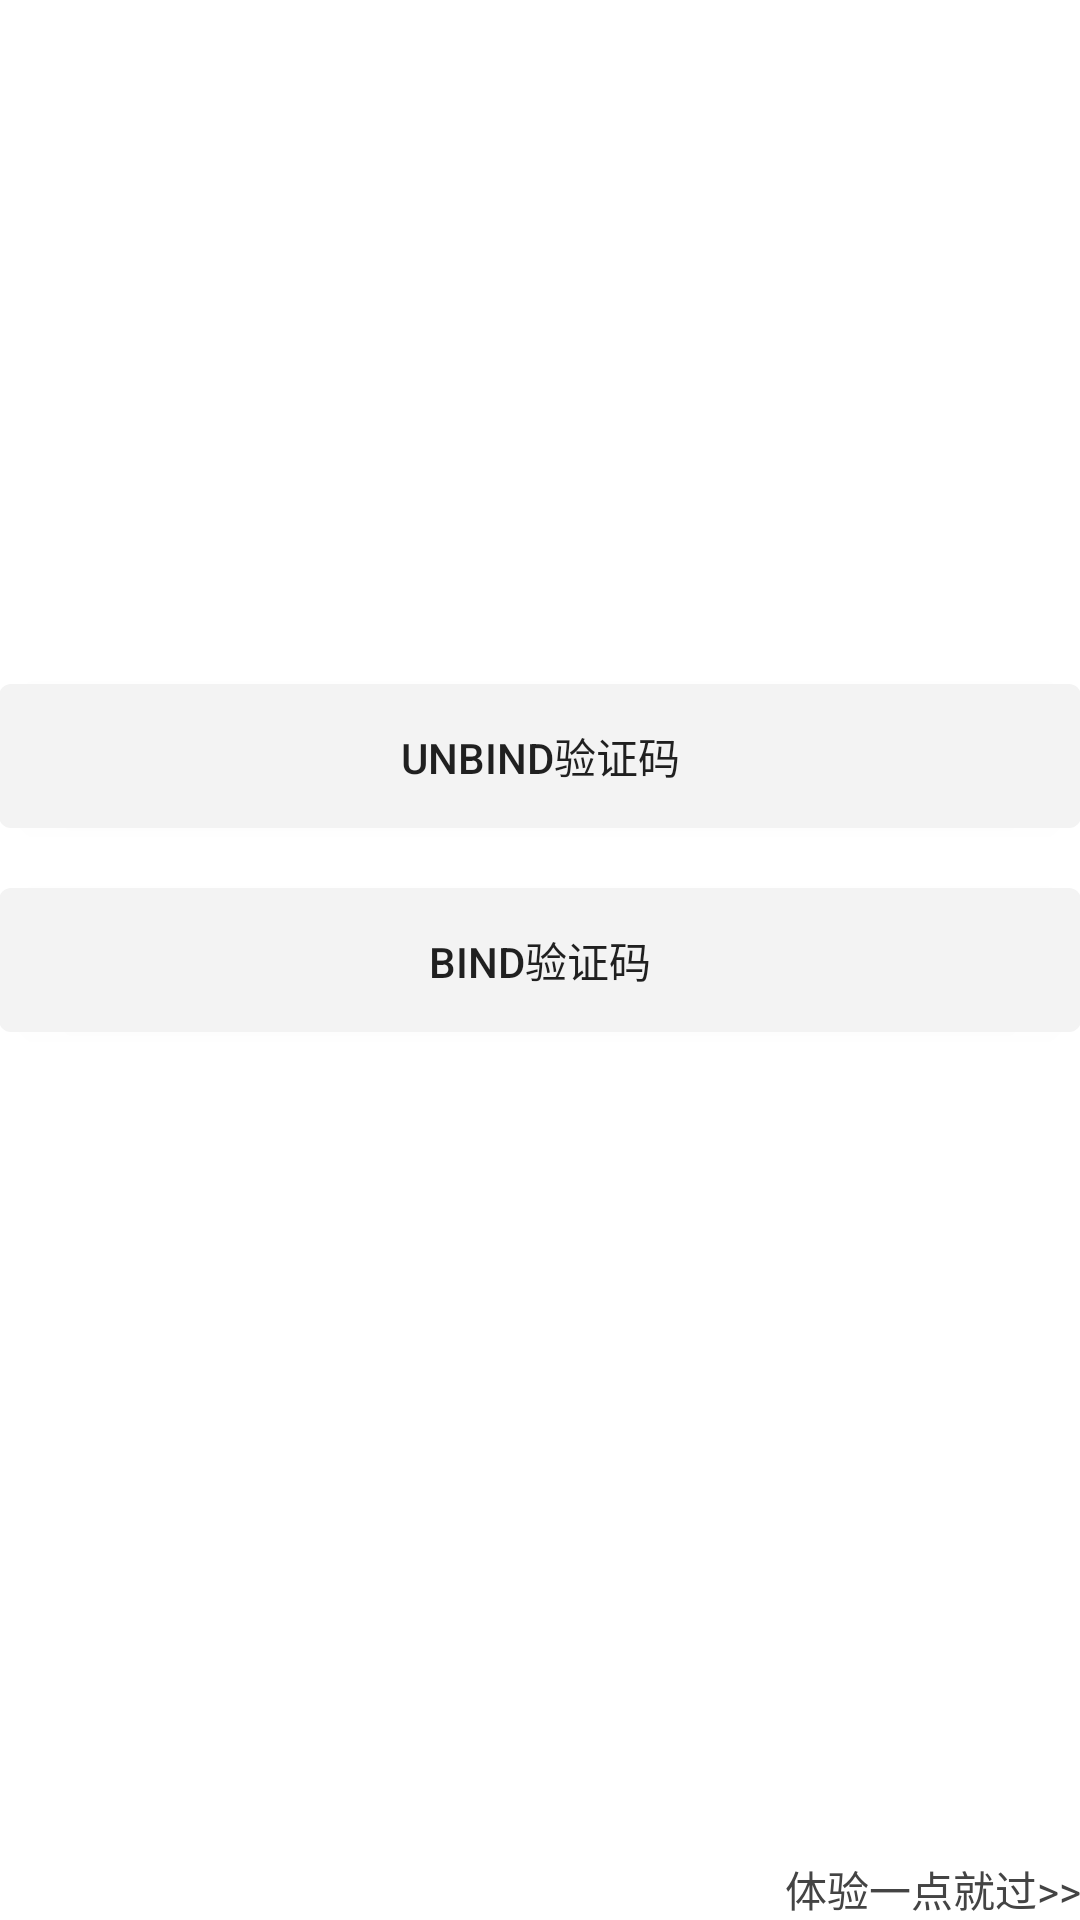

Produce the Android XML layout that renders to this screen, including the resource entries it uses.
<!-- AndroidManifest.xml: application theme AppTheme -->
<!-- res/layout/activity_main_geetest.xml -->
<?xml version="1.0" encoding="utf-8"?>
<RelativeLayout xmlns:android="http://schemas.android.com/apk/res/android"
    xmlns:tools="http://schemas.android.com/tools"
    android:layout_width="match_parent"
    android:layout_height="match_parent"
    android:paddingBottom="@dimen/activity_vertical_margin"
    android:paddingLeft="@dimen/activity_horizontal_margin"
    android:paddingRight="@dimen/activity_horizontal_margin"
    android:paddingTop="@dimen/activity_vertical_margin"
    tools:context=".MainGeetestActivity">

    <Button
        android:id="@+id/btn_unbind"
        android:layout_width="match_parent"
        android:layout_height="wrap_content"
        android:layout_above="@+id/btn_bind"
        android:layout_centerInParent="true"
        android:background="@drawable/gt3_et2_demo_shape"
        android:text="UnBind验证码" />

    <Button
        android:id="@+id/btn_bind"
        android:layout_width="match_parent"
        android:layout_height="wrap_content"
        android:layout_centerInParent="true"
        android:layout_marginTop="20dp"
        android:background="@drawable/gt3_et2_demo_shape"
        android:text="Bind验证码" />

    <TextView
        android:id="@+id/textview_onepass"
        android:layout_marginTop="20dp"
        android:layout_alignParentBottom="true"
        android:layout_alignParentRight="true"
        android:layout_width="wrap_content"
        android:layout_height="wrap_content"
        android:layout_centerInParent="true"
        android:textColor="#444444"
        android:text="体验一点就过>>" />
</RelativeLayout>
<!-- resources referenced by this layout -->
<resources>
  <!-- drawable gt3_et2_demo_shape (drawable) -->
  <?xml version="1.0" encoding="utf-8"?>
  <shape xmlns:android="http://schemas.android.com/apk/res/android"  android:shape="rectangle" >
  <solid android:color="#f3f3f3"/>
      <corners android:radius="4dp" ></corners>
  </shape>
  <style name="AppTheme" parent="Theme.AppCompat.Light.NoActionBar">
          
          <item name="colorPrimary">@color/colorPrimary</item>
          <item name="colorPrimaryDark">@color/colorPrimaryDark</item>
          <item name="colorAccent">@color/colorAccent</item>
      </style>
  <!-- not gathered from this repository: default colours our renderer supplied (Android Studio template values) -->
  <color name="colorPrimary">#FF6200EE</color>
  <color name="colorPrimaryDark">#FF3700B3</color>
  <color name="colorAccent">#FF03DAC5</color>
</resources>
